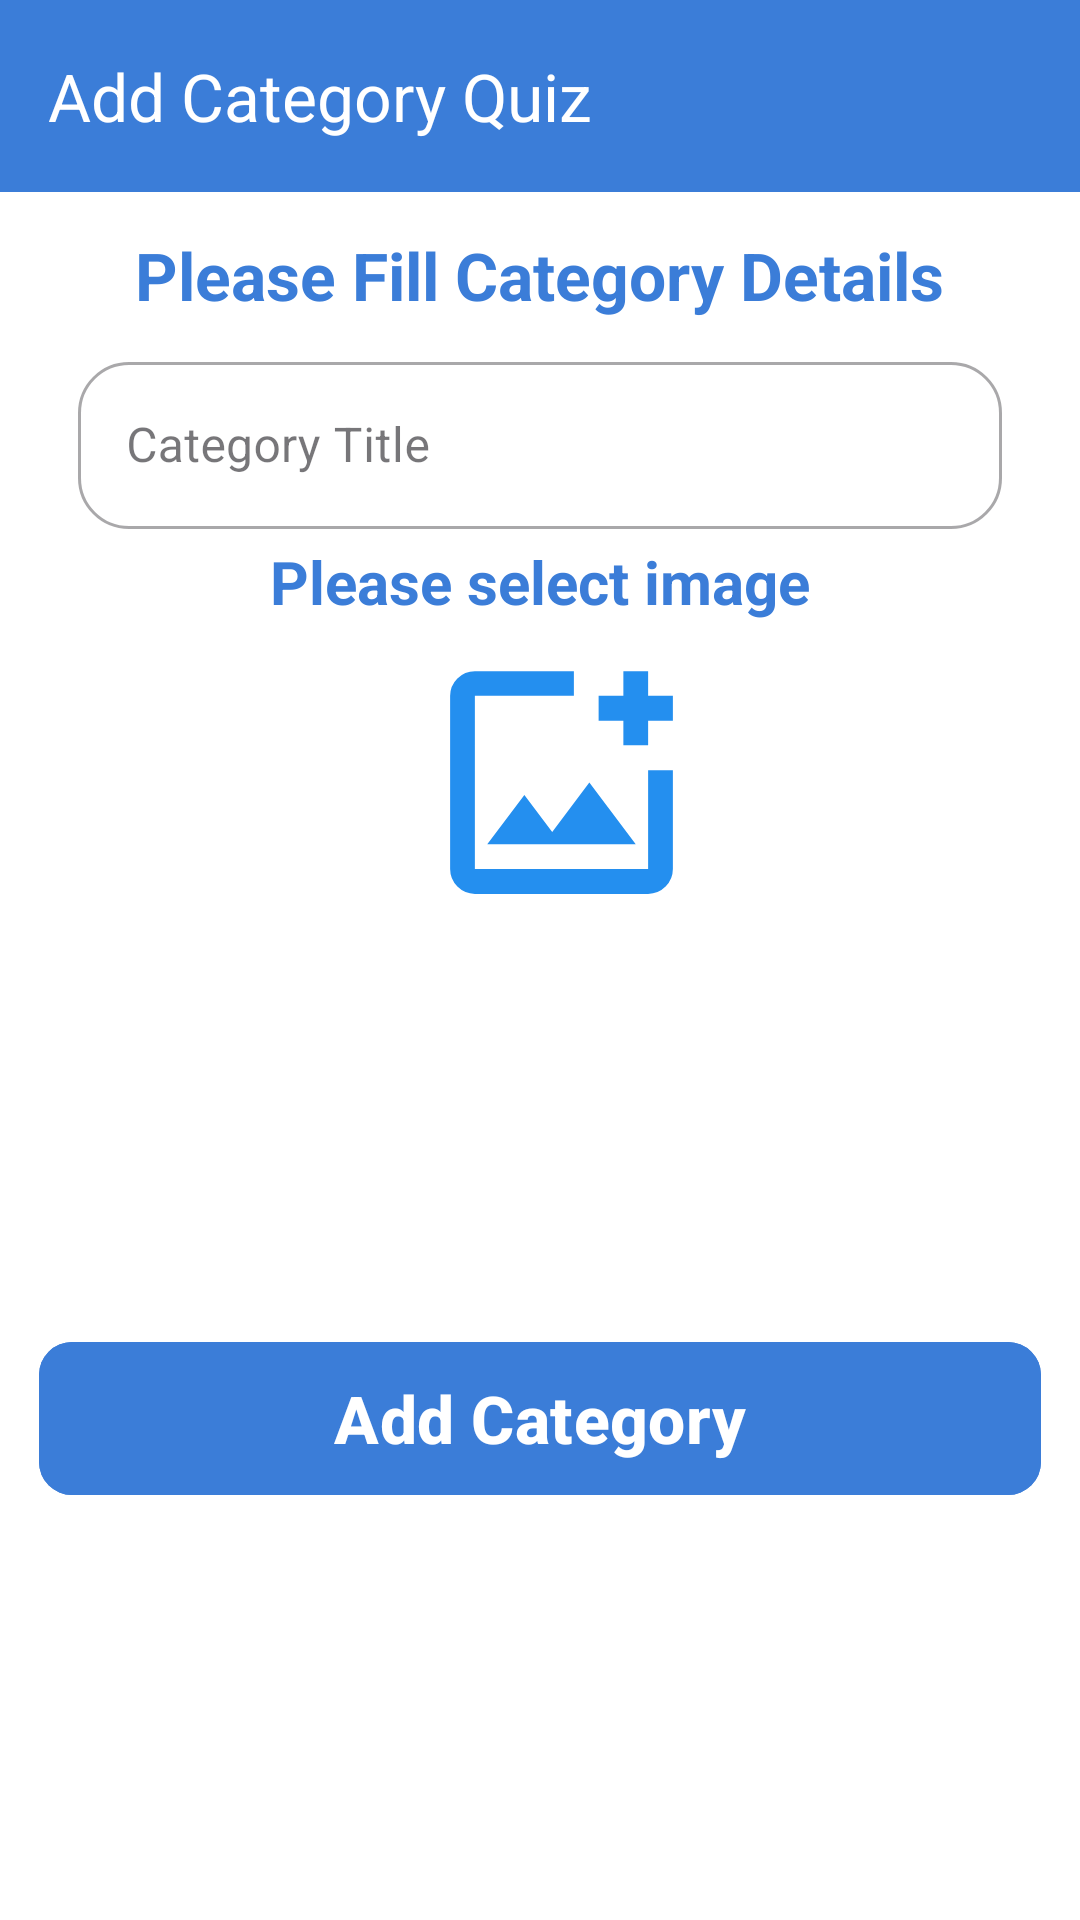

This screen was rendered from an Android layout file. Write that file and the resources it references.
<!-- AndroidManifest.xml: application theme Theme.KnowledgeMemorizationApp -->
<!-- res/layout/fragment_category_admin_form.xml -->
<?xml version="1.0" encoding="utf-8"?>
<LinearLayout xmlns:android="http://schemas.android.com/apk/res/android"
    xmlns:app="http://schemas.android.com/apk/res-auto"
    xmlns:tools="http://schemas.android.com/tools"
    android:layout_width="match_parent"
    android:layout_height="match_parent"
    android:background="@color/white"
    android:orientation="vertical"
    tools:context=".admin.Form.CategoryAdminFormActivity">

    <androidx.appcompat.widget.Toolbar
        android:id="@+id/topAppBar"
        android:layout_width="match_parent"
        android:layout_height="wrap_content"
        android:background="@color/blue_5"
        app:title="Add Category Quiz"
        app:titleTextColor="@color/white"
        app:navigationIcon="@drawable/baseline_arrow_back_24"/>

    <TextView
        android:id="@+id/tvTxt"
        android:layout_width="wrap_content"
        android:layout_height="wrap_content"
        android:layout_gravity="center"
        android:layout_marginTop="13dp"
        android:text="Please Fill Category Details"
        android:textColor="@color/blue_5"
        android:textSize="22sp"
        android:textStyle="bold" />

    <ScrollView
        android:layout_width="match_parent"
        android:layout_height="wrap_content">

        <LinearLayout
            android:layout_width="match_parent"
            android:layout_height="wrap_content"
            android:layout_marginTop="7dp"
            android:orientation="vertical">

            <com.google.android.material.textfield.TextInputLayout
                style="@style/Widget.MaterialComponents.TextInputLayout.OutlinedBox"
                android:layout_width="match_parent"
                android:layout_height="wrap_content"
                android:layout_marginHorizontal="26dp"
                android:layout_marginTop="2dp"
                app:boxCornerRadiusBottomEnd="17dp"
                app:boxCornerRadiusBottomStart="17dp"
                app:boxCornerRadiusTopEnd="17dp"
                app:boxCornerRadiusTopStart="17dp"
                app:endIconMode="clear_text"
                app:cursorColor="@color/yellow"
                app:hintTextColor="@color/yellow">

                <com.google.android.material.textfield.TextInputEditText
                    android:id="@+id/etCategoryTitle"
                    android:layout_width="match_parent"
                    android:layout_height="wrap_content"
                    android:drawablePadding="9dp"
                    android:hint="Category Title"
                    android:inputType="text" />
            </com.google.android.material.textfield.TextInputLayout>
            <LinearLayout
                android:layout_width="match_parent"
                android:layout_height="match_parent"
                android:layout_marginHorizontal="26dp"
                android:baselineAligned="false"
                android:orientation="horizontal"
                android:weightSum="1"/>


            <LinearLayout
                android:layout_width="match_parent"
                android:layout_height="match_parent"
                android:layout_marginHorizontal="26dp"
                android:baselineAligned="false"
                android:orientation="horizontal"
                android:weightSum="1"/>

            <LinearLayout
                android:layout_width="match_parent"
                android:layout_height="wrap_content"
                android:gravity="center"
                android:orientation="horizontal">

                <TextView
                    android:id="@+id/tvPic"
                    android:layout_width="wrap_content"
                    android:layout_height="wrap_content"
                    android:layout_margin="4dp"
                    android:layout_marginTop="13dp"
                    android:text="Please select image"
                    android:textColor="@color/blue_5"
                    android:textSize="20sp"
                    android:textStyle="bold" />

            </LinearLayout>

            <ImageView
                android:id="@+id/btnSelectImage"
                android:layout_width="358dp"
                android:layout_height="99dp"
                android:layout_marginStart="8dp"
                android:src="@drawable/add_photo" />

            <androidx.recyclerview.widget.RecyclerView
                android:id="@+id/rvCategoryQuizImage"
                android:layout_width="match_parent"
                android:layout_height="120dp"
                android:layout_marginHorizontal="17dp"
                app:layoutManager="androidx.recyclerview.widget.LinearLayoutManager"
                android:orientation="horizontal"
                tools:listitem="@layout/item_view_image_selection"/>

            <com.google.android.material.button.MaterialButton
                android:id="@+id/btnAddCategory"
                android:layout_width="match_parent"
                android:layout_height="59dp"
                android:layout_gravity="center"
                android:layout_margin="13dp"
                android:layout_marginHorizontal="26dp"
                android:layout_marginTop="7dp"
                android:backgroundTint="@color/blue_5"
                android:text="Add Category"
                android:textAllCaps="false"
                android:textColor="@color/white"
                android:textSize="22sp"
                android:textStyle="bold"
                app:cornerRadius="11dp" />
        </LinearLayout>
    </ScrollView>
</LinearLayout>
<!-- res/layout/item_view_image_selection.xml (included above) -->
<?xml version="1.0" encoding="utf-8"?>
<androidx.constraintlayout.widget.ConstraintLayout
    xmlns:android="http://schemas.android.com/apk/res/android"
    xmlns:app="http://schemas.android.com/apk/res-auto"
    android:layout_width="130dp"
    android:layout_height="130dp"
    android:layout_margin="3dp">

    <RelativeLayout
        android:layout_width="match_parent"
        android:layout_height="wrap_content"
        app:layout_constraintBottom_toBottomOf="parent"
        app:layout_constraintEnd_toEndOf="parent"
        app:layout_constraintStart_toStartOf="parent"
        app:layout_constraintTop_toTopOf="parent">

        <com.google.android.material.imageview.ShapeableImageView
            android:id="@+id/ivImage"
            android:layout_width="match_parent"
            android:src="@drawable/baseline_image_24"
            android:adjustViewBounds="true"
            android:layout_height="wrap_content"/>

        <ImageButton
            android:id="@+id/closeButton"
            android:layout_width="wrap_content"
            android:layout_height="wrap_content"
            android:layout_alignParentTop="true"
            android:layout_alignParentEnd="true"
            android:layout_marginTop="15dp"
            android:layout_marginEnd="15dp"
            android:background="@android:color/transparent"
            android:padding="2dp"
            android:scaleType="centerCrop"
            android:src="@drawable/cancel2" />


    </RelativeLayout>

</androidx.constraintlayout.widget.ConstraintLayout>
<!-- resources referenced by this layout -->
<resources>
  <color name="blue_5">#3B7DD8</color>
  <color name="white">#FFFFFFFF</color>
  <color name="yellow">#FFDD55</color>
  <!-- drawable add_photo (drawable) -->
  <vector xmlns:android="http://schemas.android.com/apk/res/android"
      android:width="24dp"
      android:height="24dp"
      android:viewportWidth="960"
      android:viewportHeight="960">
    <path
        android:pathData="M480,480ZM200,840q-33,0 -56.5,-23.5T120,760v-560q0,-33 23.5,-56.5T200,120h320v80L200,200v560h560v-320h80v320q0,33 -23.5,56.5T760,840L200,840ZM240,680h480L570,480 450,640l-90,-120 -120,160ZM680,360v-80h-80v-80h80v-80h80v80h80v80h-80v80h-80Z"
        android:fillColor="#248fef"/>
  </vector>
  <!-- drawable baseline_image_24 (drawable) -->
  <vector xmlns:android="http://schemas.android.com/apk/res/android"
      android:width="24dp"
      android:height="24dp"
      android:viewportWidth="24"
      android:viewportHeight="24">
    <path
        android:pathData="M21,19V5c0,-1.1 -0.9,-2 -2,-2H5c-1.1,0 -2,0.9 -2,2v14c0,1.1 0.9,2 2,2h14c1.1,0 2,-0.9 2,-2zM8.5,13.5l2.5,3.01L14.5,12l4.5,6H5l3.5,-4.5z"
        android:fillColor="#248FEF"/>
  </vector>
  <!-- drawable cancel2 (drawable) -->
  <vector xmlns:android="http://schemas.android.com/apk/res/android"
      android:width="24dp"
      android:height="24dp"
      android:viewportWidth="24"
      android:viewportHeight="24">
    <path
        android:pathData="M14.59,8L12,10.59 9.41,8 8,9.41 10.59,12 8,14.59 9.41,16 12,13.41 14.59,16 16,14.59 13.41,12 16,9.41 14.59,8zM12,2C6.47,2 2,6.47 2,12s4.47,10 10,10 10,-4.47 10,-10S17.53,2 12,2zM12,20c-4.41,0 -8,-3.59 -8,-8s3.59,-8 8,-8 8,3.59 8,8 -3.59,8 -8,8z"
        android:fillColor="#FFFFFF"/>
  </vector>
  <style name="Theme.KnowledgeMemorizationApp" parent="Base.Theme.KnowledgeMemorizationApp" />
  <style name="Base.Theme.KnowledgeMemorizationApp" parent="Theme.Material3.DayNight.NoActionBar">
          
          
          <item name="colorPrimaryVariant">@color/purple_500</item>
          <item name="android:statusBarColor">@color/purple_500</item>
  
  
      </style>
  <color name="purple_500">#248fef</color>
</resources>
